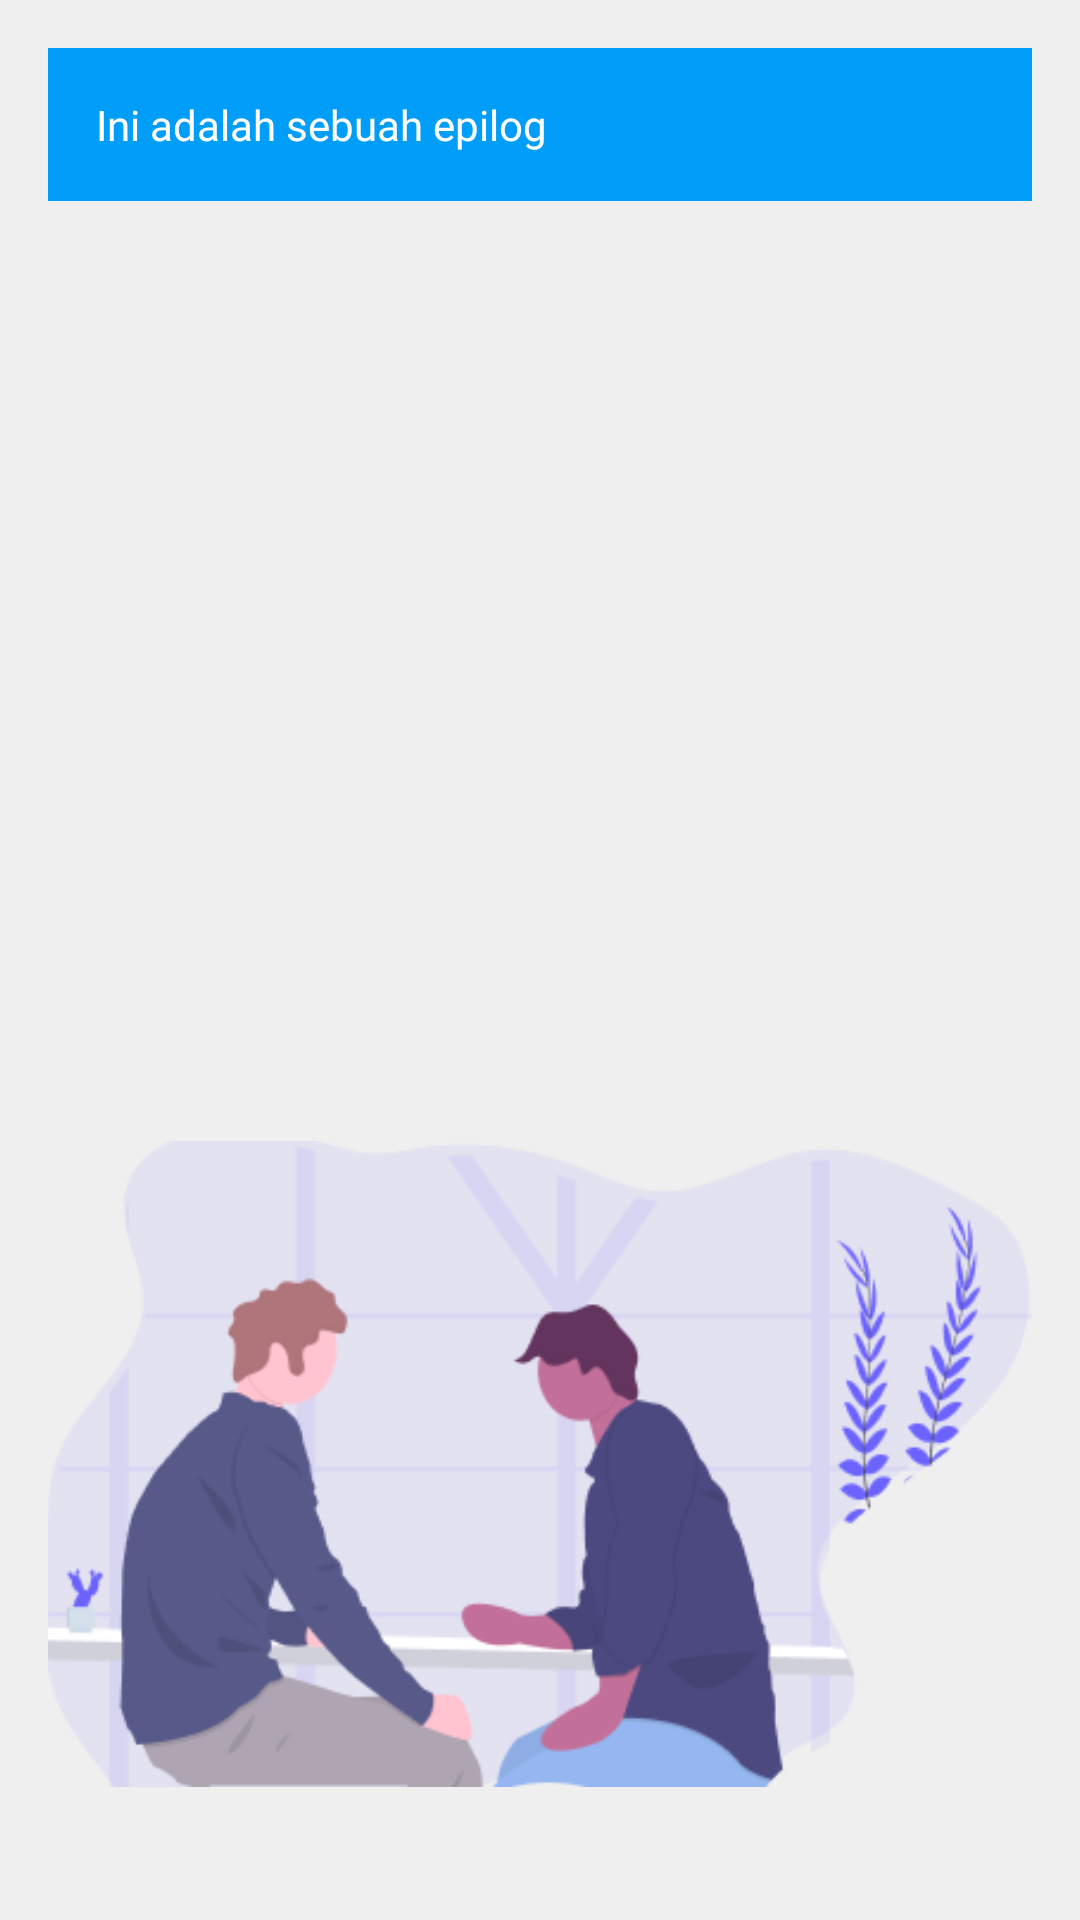

Reconstruct the res/layout file that produces this screen, plus the resources it refers to.
<!-- AndroidManifest.xml: application theme Theme.UnFallacies -->
<!-- res/layout/activity_chat.xml -->
<?xml version="1.0" encoding="utf-8"?>
<RelativeLayout xmlns:android="http://schemas.android.com/apk/res/android"
    xmlns:app="http://schemas.android.com/apk/res-auto"
    xmlns:tools="http://schemas.android.com/tools"
    android:layout_width="match_parent"
    android:layout_height="match_parent"
    android:padding="16dp"
    android:background="#EFEFEF"
    tools:context=".ChatActivity">

    <LinearLayout
        android:id="@+id/ln_epilog"
        android:layout_width="match_parent"
        android:layout_height="wrap_content"
        android:padding="16dp"
        android:background="#009EF8">

        <TextView
            android:id="@+id/tvEpilog"
            android:layout_width="wrap_content"
            android:layout_height="wrap_content"
            android:text="Ini adalah sebuah epilog"
            android:fontFamily="@font/poppins_bold"
            android:textColor="@color/white"/>

    </LinearLayout>

    <ImageView
        android:layout_width="wrap_content"
        android:layout_height="wrap_content"
        android:src="@drawable/undraw_conversation"
        android:layout_alignParentBottom="true"/>

    <androidx.recyclerview.widget.RecyclerView
        android:layout_width="match_parent"
        android:layout_height="match_parent"
        android:layout_below="@+id/ln_epilog"
        android:id="@+id/rvChat"
        android:layout_marginTop="16dp"
        android:layout_above="@+id/rlMsg"/>

    <RelativeLayout
        android:layout_width="match_parent"
        android:layout_height="wrap_content"
        android:layout_alignParentBottom="true"
        android:id="@+id/rlMsg">
        <androidx.recyclerview.widget.RecyclerView
            android:orientation="horizontal"
            android:layout_width="match_parent"
            android:layout_height="wrap_content"
            android:id="@+id/rv_option"
            tools:listitem="@layout/list_option_item"/>
    </RelativeLayout>

</RelativeLayout>
<!-- res/layout/list_option_item.xml (included above) -->
<?xml version="1.0" encoding="utf-8"?>
<RelativeLayout xmlns:android="http://schemas.android.com/apk/res/android"
    android:layout_width="wrap_content"
    android:layout_height="wrap_content"
    xmlns:tools="http://schemas.android.com/tools">

    <androidx.cardview.widget.CardView xmlns:android="http://schemas.android.com/apk/res/android"
        xmlns:app="http://schemas.android.com/apk/res-auto"
        android:layout_width="wrap_content"
        android:layout_height="wrap_content"
        android:layout_alignParentRight="true"
        android:layout_margin="5dp"
        android:elevation="8dp"
        android:id="@+id/cvMsg"
        app:cardBackgroundColor="#8C8C8C"
        app:cardCornerRadius="8dp">

        <LinearLayout
            android:layout_width="wrap_content"
            android:layout_height="wrap_content"
            android:orientation="horizontal">

            <TextView
                android:id="@+id/tvUser"
                android:layout_width="match_parent"
                android:layout_height="wrap_content"
                android:layout_margin="5dp"
                android:padding="3dp"
                android:text="User message"
                android:textColor="@color/white" />
        </LinearLayout>

    </androidx.cardview.widget.CardView>



</RelativeLayout>
<!-- resources referenced by this layout -->
<resources>
  <color name="white">#FFFFFFFF</color>
  <!-- drawable undraw_conversation: png bitmap (drawable-v24, 30617 bytes) -->
  <style name="Theme.UnFallacies" parent="Theme.MaterialComponents.Light.NoActionBar">
          
          <item name="colorPrimary">@color/purple_500</item>
          <item name="colorPrimaryVariant">@color/primary</item>
          <item name="colorOnPrimary">@color/white</item>
          
          <item name="colorSecondary">@color/teal_200</item>
          <item name="colorSecondaryVariant">@color/teal_700</item>
          <item name="colorOnSecondary">@color/black</item>
          
          <item name="android:statusBarColor" tools:targetApi="l">?attr/colorPrimaryVariant</item>
          
  
          <item name="colorPrimaryDark">@color/colorPrimaryDark</item>
          <item name="colorAccent">@color/colorAccent</item>
  
          <item name="windowNoTitle">true</item>
          <item name="windowActionBar">false</item>
  
      </style>
  <color name="purple_500">#FF6200EE</color>
  <color name="primary">#1B6C70</color>
  <color name="teal_200">#FF03DAC5</color>
  <color name="teal_700">#FF018786</color>
  <color name="black">#FF000000</color>
  <color name="colorPrimaryDark">#5B87FF</color>
  <color name="colorAccent">#FF9800</color>
</resources>
